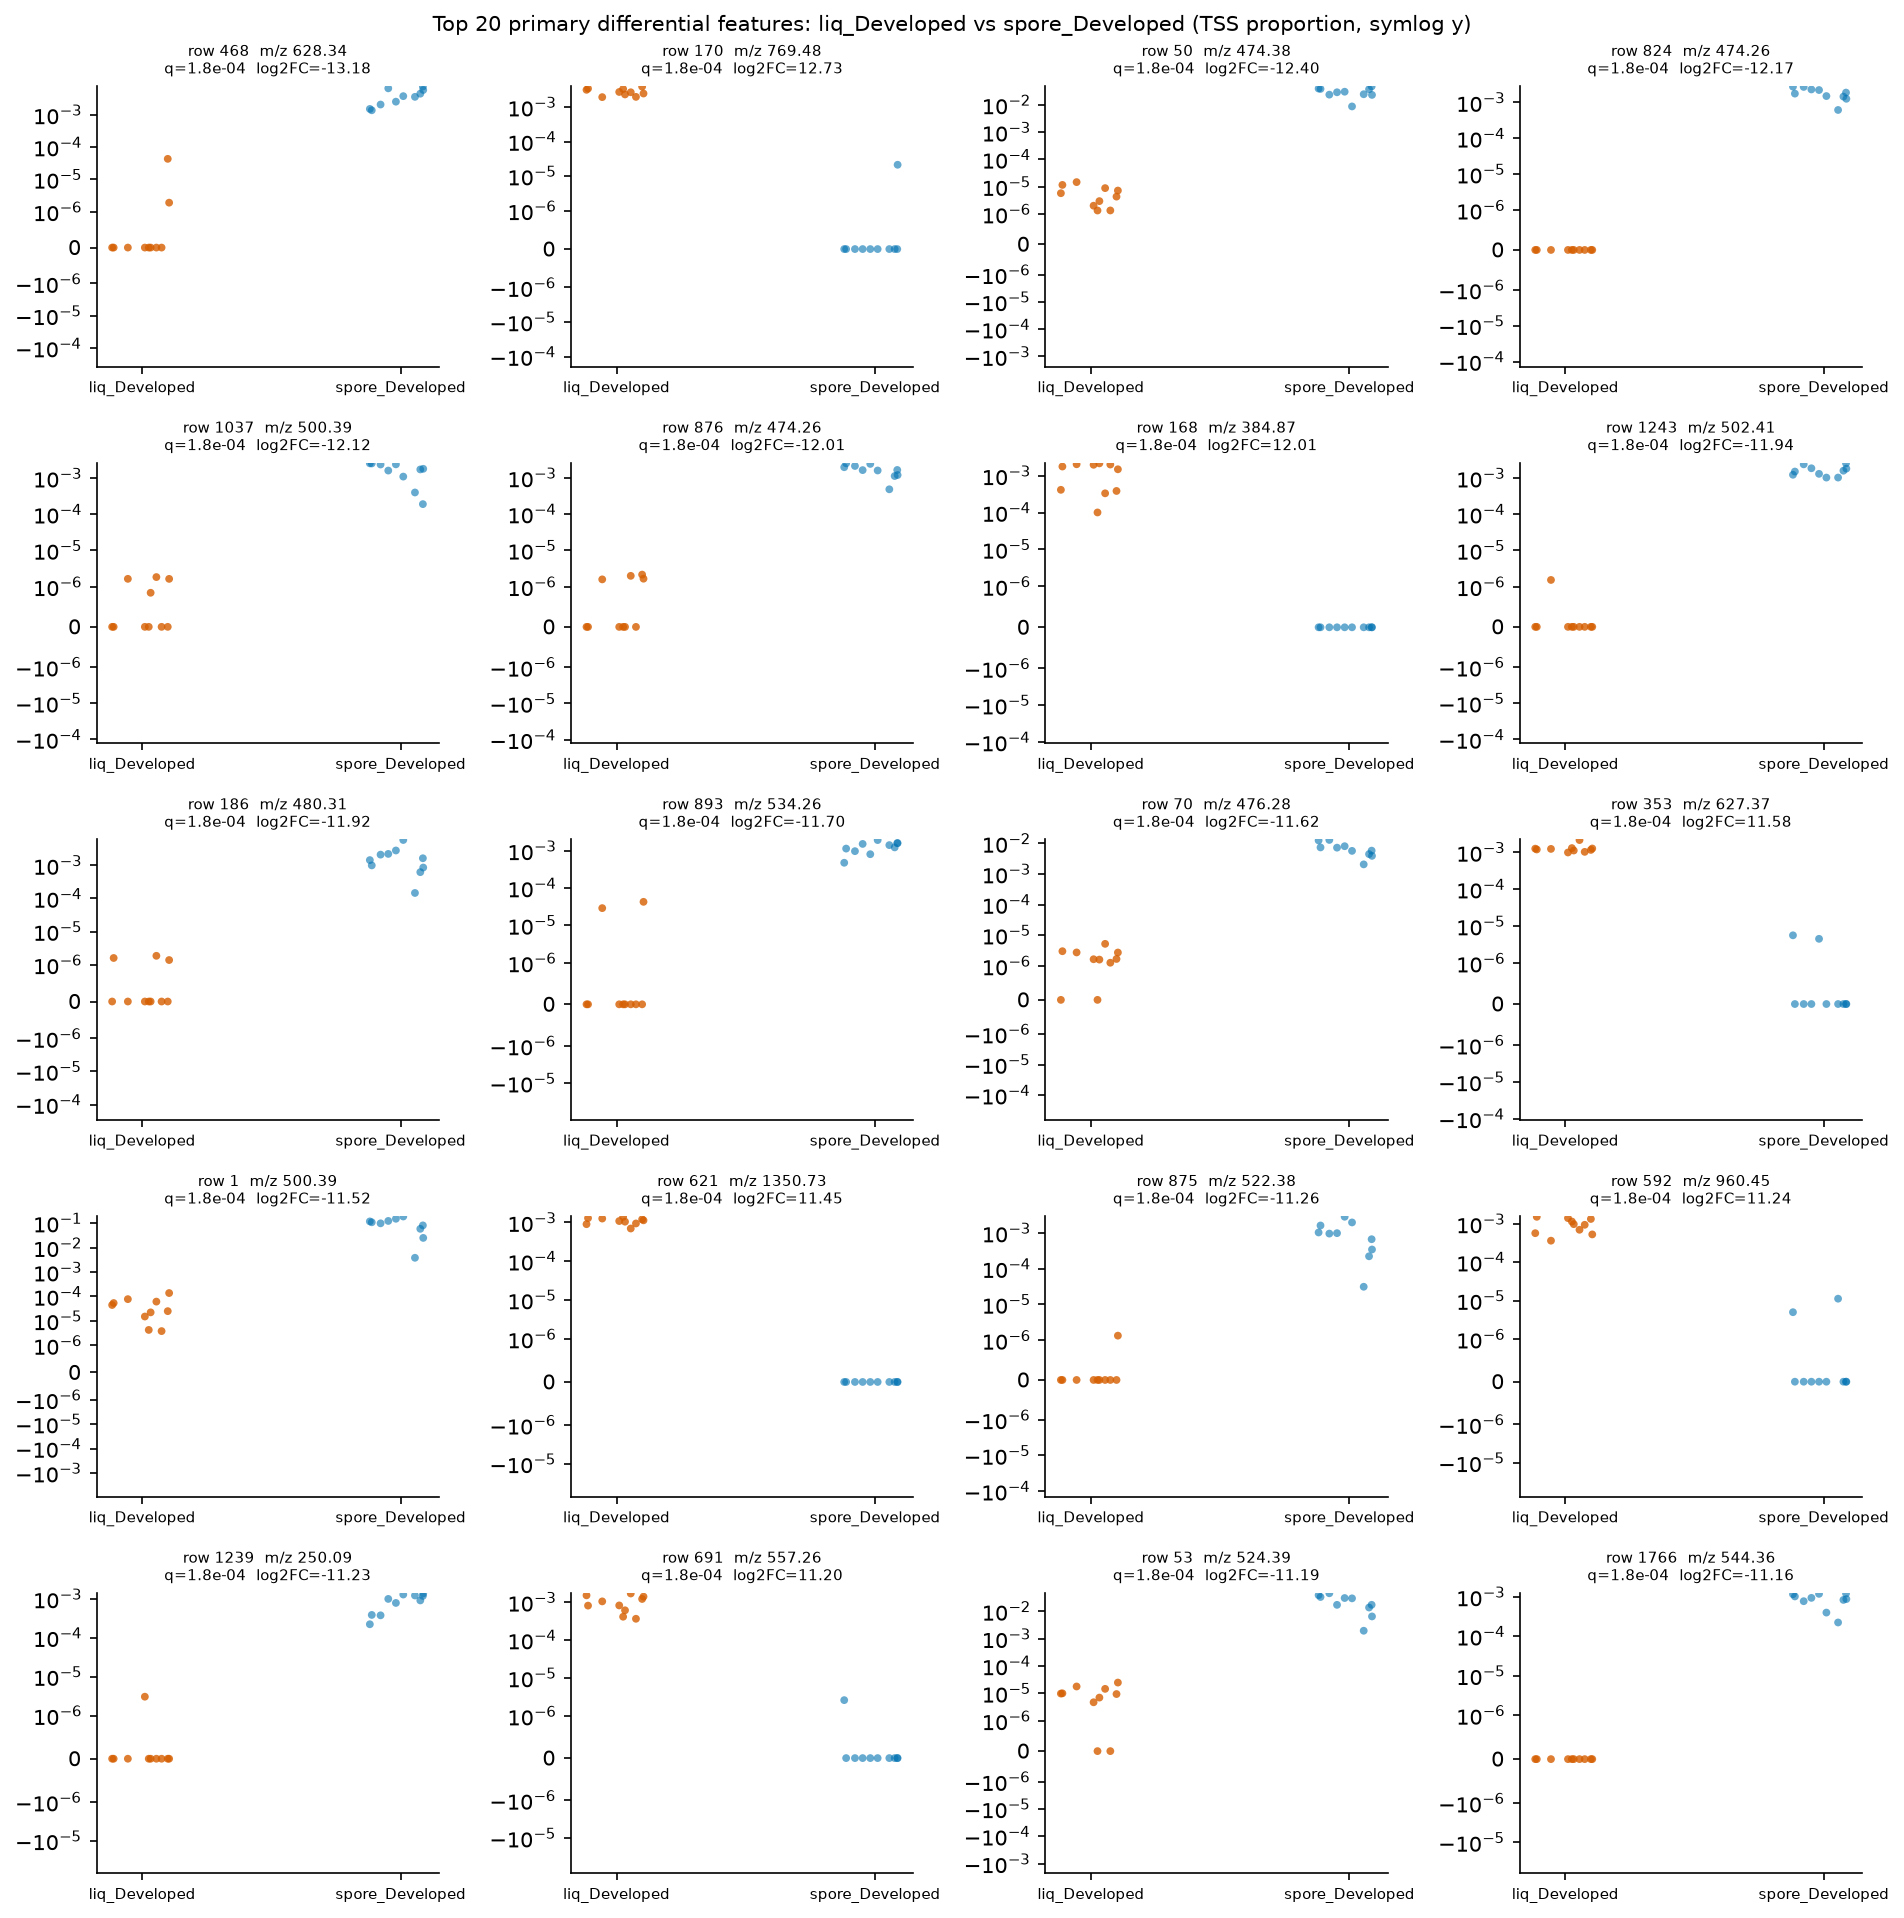

The table this chart was drawn from, first rows:
row_id	mz	rt	median_a	median_b	log2FC_a_over_b	prevalence_a	prevalence_b	prevalence_diff	U_stat	p_value	q_value
468	628.3	0.576	0.0	0.003677	-13.18	0.2	1.0	-0.8	0.0	4.999750012499375e-05	0.0001766
170	769.5	2.046	0.002692	0.0	12.73	1.0	0.1	0.9	100.0	4.999750012499375e-05	0.0001766
50	474.4	7.392	5.032080783860328e-06	0.02942	-12.4	1.0	1.0	0.0	0.0	4.999750012499375e-05	0.0001766
824	474.3	6.147	0.0	0.001819	-12.17	0.0	1.0	-1.0	0.0	4.999750012499375e-05	0.0001766
1037	500.4	7.14	0.0	0.001765	-12.12	0.4	1.0	-0.6	0.0	4.999750012499375e-05	0.0001766
876	474.3	6.276	0.0	0.001636	-12.01	0.4	1.0	-0.6	0.0	4.999750012499375e-05	0.0001766
168	384.9	1.607	0.001629	0.0	12.01	1.0	0.0	1.0	100.0	4.999750012499375e-05	0.0001766
1243	502.4	7.818	0.0	0.001552	-11.94	0.1	1.0	-0.9	0.0	4.999750012499375e-05	0.0001766
186	480.3	7.126	0.0	0.001538	-11.92	0.3	1.0	-0.7	0.0	4.999750012499375e-05	0.0001766
893	534.3	1.978	0.0	0.001317	-11.7	0.2	1.0	-0.8	0.0	4.999750012499375e-05	0.0001766
70	476.3	6.537	1.6583051491463646e-06	0.006463	-11.62	0.8	1.0	-0.2	0.0	4.999750012499375e-05	0.0001766
353	627.4	2.071	0.001212	0.0	11.58	1.0	0.2	0.8	100.0	4.999750012499375e-05	0.0001766
1	500.4	7.417	3.48111132658796e-05	0.1031	-11.52	1.0	1.0	0.0	0.0	4.999750012499375e-05	0.0001766
621	1351	3.321	0.001111	0.0	11.45	1.0	0.0	1.0	100.0	4.999750012499375e-05	0.0001766
875	522.4	7.685	0.0	0.00097	-11.26	0.1	1.0	-0.9	0.0	4.999750012499375e-05	0.0001766
592	960.4	3.931	0.000959	0.0	11.24	1.0	0.2	0.8	100.0	4.999750012499375e-05	0.0001766
1239	250.1	0.5562	0.0	0.0009513	-11.23	0.1	1.0	-0.9	0.0	4.999750012499375e-05	0.0001766
691	557.3	1.449	0.000933	0.0	11.2	1.0	0.1	0.9	100.0	4.999750012499375e-05	0.0001766
53	524.4	7.3	9.601699725556822e-06	0.02333	-11.19	0.8	1.0	-0.2	0.0	4.999750012499375e-05	0.0001766
1766	544.4	7.063	0.0	0.0009076	-11.16	0.0	1.0	-1.0	0.0	4.999750012499375e-05	0.0001766
